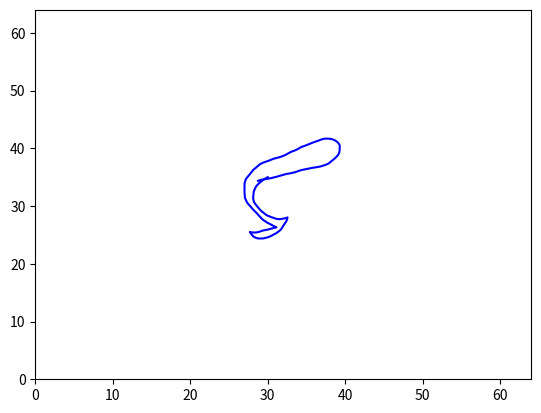

Generate this figure with matplotlib:
import numpy as np
import matplotlib.pyplot as plt
from math import ceil


class Trajectory(object):
    def __init__(self, canvas=64, iters=2000, max_len=60, expl=None, path_to_save=None):
        """
        Generates a variety of random motion trajectories in continuous domain as in [Boracchi and Foi 2012]. Each
        trajectory consists of a complex-valued vector determining the discrete positions of a particle following a
        2-D random motion in continuous domain. The particle has an initial velocity vector which, at each iteration,
        is affected by a Gaussian perturbation and by a deterministic inertial component, directed toward the
        previous particle position. In addition, with a small probability, an impulsive (abrupt) perturbation aiming
        at inverting the particle velocity may arises, mimicking a sudden movement that occurs when the user presses
        the camera button or tries to compensate the camera shake. At each step, the velocity is normalized to
        guarantee that trajectories corresponding to equal exposures have the same length. Each perturbation (
        Gaussian, inertial, and impulsive) is ruled by its own parameter. Rectilinear Blur as in [Boracchi and Foi
        2011] can be obtained by setting anxiety to 0 (when no impulsive changes occurs
        :param canvas: size of domain where our trajectory os defined.
        :param iters: number of iterations for definition of our trajectory.
        :param max_len: maximum length of our trajectory.
        :param expl: this param helps to define probability of big shake. Recommended expl = 0.005.
        :param path_to_save: where to save if you need.
        """
        self.canvas = canvas
        self.iters = iters
        self.max_len = max_len
        if expl is None:
            self.expl = 0.1 * np.random.uniform(0, 1)
        else:
            self.expl = expl
        if path_to_save is None:
            pass
        else:
            self.path_to_save = path_to_save
        self.tot_length = None
        self.big_expl_count = None
        self.x = None

    def fit(self, show=False, save=False):
        """
        Generate motion, you can save or plot, coordinates of motion you can find in x property.
        Also you can fin properties tot_length, big_expl_count.
        :param show: default False.
        :param save: default False.
        :return: x (vector of motion).
        """
        tot_length = 0
        big_expl_count = 0
        # how to be near the previous position
        # TODO: I can change this paramether for 0.1 and make kernel at all image
        centripetal = 0.7 * np.random.uniform(0, 1)
        # probability of big shake
        prob_big_shake = 0.5 * np.random.uniform(0, 1)#original is 0.2
        # term determining, at each sample, the random component of the new direction
        gaussian_shake = 10 * np.random.uniform(0, 1)
        init_angle = 360 * np.random.uniform(0, 1)

        img_v0 = np.sin(np.deg2rad(init_angle))
        real_v0 = np.cos(np.deg2rad(init_angle))

        v0 = complex(real=real_v0, imag=img_v0)
        v = v0 * self.max_len / (self.iters - 1)

        if self.expl > 0:
            v = v0 * self.expl

        x = np.array([complex(real=0, imag=0)] * (self.iters))

        for t in range(0, self.iters - 1):
            if np.random.uniform() < prob_big_shake * self.expl:
                next_direction = 2 * v * (np.exp(complex(real=0, imag=np.pi + (np.random.uniform() - 0.5))))
                big_expl_count += 1
            else:
                next_direction = 0

            dv = next_direction + self.expl * (
                gaussian_shake * complex(real=np.random.randn(), imag=np.random.randn()) - centripetal * x[t]) * (
                                      self.max_len / (self.iters - 1))

            v += dv
            v = (v / float(np.abs(v))) * (self.max_len / float((self.iters - 1)))
            x[t + 1] = x[t] + v
            tot_length = tot_length + abs(x[t + 1] - x[t])

        # centere the motion
        x += complex(real=-np.min(x.real), imag=-np.min(x.imag))
        x = x - complex(real=x[0].real % 1., imag=x[0].imag % 1.) + complex(1, 1)
        x += complex(real=ceil((self.canvas - max(x.real)) / 2), imag=ceil((self.canvas - max(x.imag)) / 2))

        self.tot_length = tot_length
        self.big_expl_count = big_expl_count
        self.x = x

        if show or save:
            self.__plot_canvas(show, save)
        return self

    def __plot_canvas(self, show, save):
        if self.x is None:
            raise Exception("Please run fit() method first")
        else:
            plt.close()
            plt.plot(self.x.real, self.x.imag, '-', color='blue')
            
            plt.xlim((0, self.canvas))
            plt.ylim((0, self.canvas))
            if show and save:
                plt.savefig(self.path_to_save)
                plt.show()
            elif save:
                if self.path_to_save is None:
                    raise Exception('Please create Trajectory instance with path_to_save')
                plt.savefig(self.path_to_save)
            elif show:
                plt.show()


if __name__ == '__main__':
    trajectory = Trajectory(expl=0.005,
                            path_to_save="/DATA1/dlnr_zcz/trajectory/")
    trajectory.fit(True, False)
